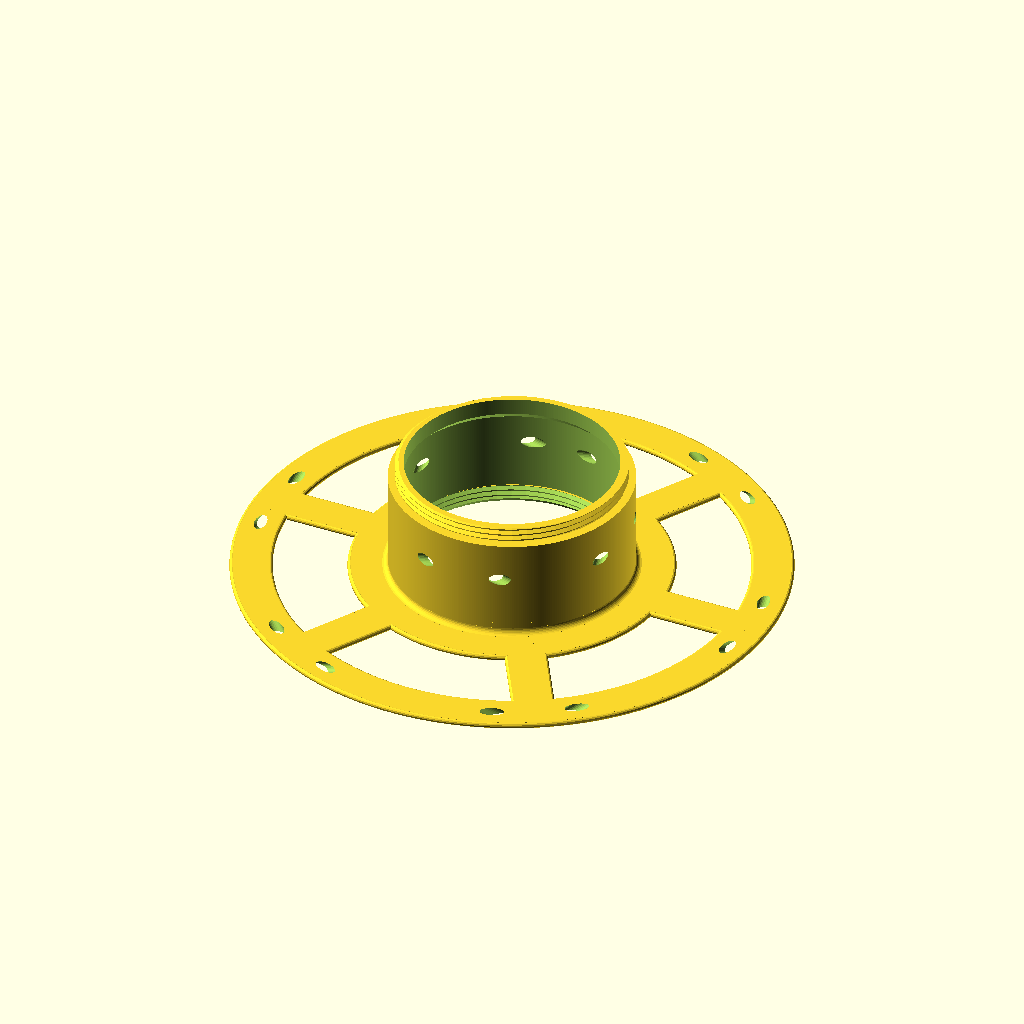
Cell 1: rendered with the file's own defaults.
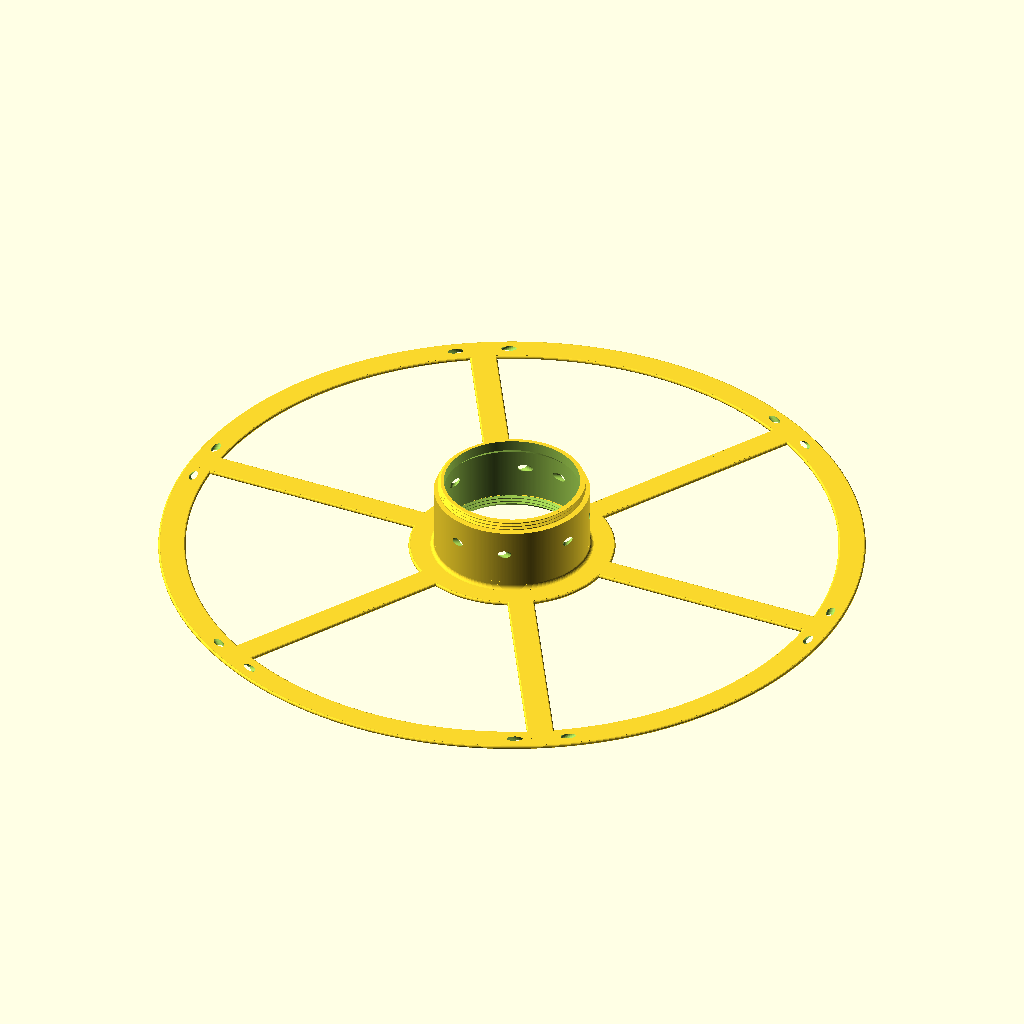
Cell 2: the same model with SpoolDiameterOut = 360.
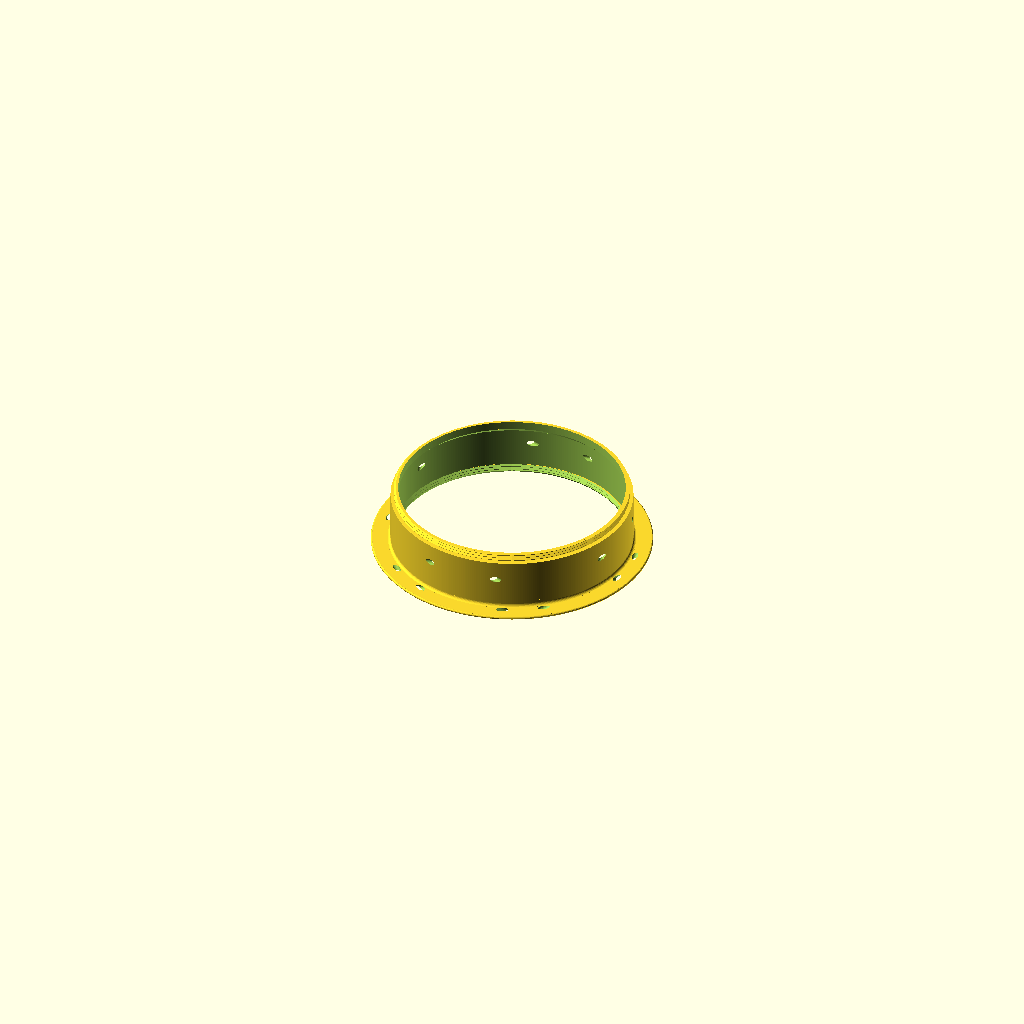
Cell 3: SpoolDiameterIn = 160 (everything else at default).
The same orthographic view direction (rotation 55°, 0°, 25°; colour scheme Cornfield) for every cell, with the view re-fitted per cell, so scale and position can differ between cells.
Source of the model, inputs/thingiverse/files/thing-3756741/files/Filament-Spool.scad:

$fa=1;
$fs=.5;

// External diameter
SpoolDiameterOut = 180; 
// Internal diameter
SpoolDiameterIn = 80; 
// Width for spikes and borders
SpoolPartsWidth = 12; 
// Useful width for filament storage
SpoolWidth = 30;
// Thickness of all walls
GeneralThickness = 2; 
// Number of spikes
NumberOfSpikes = 6;   
// What to render
PieceToRender = 2;   //[0:End Piece,1:End Plate,2:Body,3:Whole Assembly]


module FacePlate(){
	PlateHoleDistance=(SpoolDiameterOut-SpoolPartsWidth)/2;
	HoleAngle=asin((SpoolPartsWidth)/PlateHoleDistance);
	SpikeLengh=(SpoolDiameterOut-SpoolDiameterIn)/2-SpoolPartsWidth;
	difference(){
		union(){
			translate([0,0,GeneralThickness/2]){
				rotate_extrude(convexity = 10)
					translate([PlateHoleDistance,0,0])
						union(){
							square([SpoolPartsWidth,GeneralThickness],center=true);
							translate([SpoolPartsWidth/2,0,0])
								circle(d=GeneralThickness);
							translate([-SpoolPartsWidth/2,0,0])
								circle(d=GeneralThickness);
						}
				rotate_extrude(convexity = 10)
					translate([SpoolDiameterIn/2,0,0])
						union(){
							square([2*SpoolPartsWidth,GeneralThickness],center=true);
							translate([SpoolPartsWidth,0,0])
								circle(d=GeneralThickness);
						}
			}
			cylinder(d=SpoolDiameterIn,h=GeneralThickness+4);
			translate([0,0,GeneralThickness])
				rotate_extrude(convexity = 10)
					translate([SpoolDiameterIn/2,0,0])
						difference(){
							translate([-.1,-.1,0])
								square(GeneralThickness+.1);
							translate([GeneralThickness,GeneralThickness,0])
								circle(r=GeneralThickness);
						}
			for (i=[1:NumberOfSpikes]){
				rotate([0,0,i*360/NumberOfSpikes])
					translate([(SpoolDiameterIn+SpoolPartsWidth)/2,-SpoolPartsWidth/2,0])
						union(){
							cube([SpikeLengh,SpoolPartsWidth,GeneralThickness]);
							translate([0,0,GeneralThickness/2])
								rotate([0,90,0]){
									cylinder(d=GeneralThickness,h=SpikeLengh);
									translate([0,SpoolPartsWidth,0])
										cylinder(d=GeneralThickness,h=SpikeLengh);
							}
						}
			}
		}
		translate([0,0,-.5]) union(){		
			metric_thread(diameter=SpoolDiameterIn-2*GeneralThickness, pitch=2, length=GeneralThickness+5);
			cylinder(d1=SpoolDiameterIn-2*GeneralThickness,d2=SpoolDiameterIn-4*GeneralThickness,h=2*GeneralThickness);
		}
		translate([0,0,GeneralThickness/2])
			for (i=[1:NumberOfSpikes])
				for (j=[1,-1])
					rotate([0,0,i*360/NumberOfSpikes]){
						rotate([0,0,-j*HoleAngle])
							translate([PlateHoleDistance,0,0])
								rotate([j*60,0,0])
									cylinder(d=4,h=6*GeneralThickness,center=true);
				
			
		}
	}
}

module SpoolBase(){
	BodyHole = SpoolDiameterIn-2*GeneralThickness;
	ScreewHole = BodyHole-2*GeneralThickness-2.2;
	TransitionHigth=(BodyHole-ScreewHole)/2+.1;
	union(){
		FacePlate();
		translate([0,0,GeneralThickness+4])
		difference(){
			union(){				
				cylinder(d=SpoolDiameterIn,h=SpoolWidth);
				translate([0,0,SpoolWidth])
					metric_thread (diameter=SpoolDiameterIn-2*GeneralThickness-.5, pitch=2, length=GeneralThickness+3.5);
			}
			union(){				
				translate([0,0,-.05])cylinder(d=BodyHole,h=SpoolWidth-TransitionHigth+.05); //Body Hole
				translate([0,0,SpoolWidth-TransitionHigth-.05])
					cylinder(d1=BodyHole,d2=ScreewHole,h=TransitionHigth);					//Transition
				translate([0,0,SpoolWidth-.1])
					cylinder(d=ScreewHole,h=GeneralThickness+4);								//Screew hole
				translate([0,0,GeneralThickness+SpoolWidth/2])
					for (i=[0:3]){
						rotate([0,0,i*90])
							for (j=[1,-1])
								rotate([0,0,j*15])
									translate([SpoolDiameterIn/2-GeneralThickness,0,0])
										rotate([0,90,0])
											rotate([-j*60,0,0])	
												cylinder(d=4,h=8*GeneralThickness,center=true);
					}
			}
		}
	}
}

module EndPart(){
	BodyHole = SpoolDiameterIn-2*GeneralThickness;
	ScreewHole = BodyHole-2*GeneralThickness-2.2;
	difference(){
		union(){
			cylinder(d=SpoolDiameterIn,h=GeneralThickness);
			translate([0,0,GeneralThickness])
				metric_thread (diameter=SpoolDiameterIn-2*GeneralThickness-.5, pitch=2, length=GeneralThickness+3.5);
		
		}
		translate([0,0,-.05])
		 cylinder(d=ScreewHole,h=2*GeneralThickness+4);					
	}		
}

module WholeAssembly(){
	difference(){
		union(){
			rotate([0,0,280])
				translate([0,0,(GeneralThickness+4)+SpoolWidth+.10])
					color("Red")FacePlate();
			color("Blue")SpoolBase();
			rotate([0,0,80])
				translate([0,0,-GeneralThickness-.10])
					color("Green")EndPart();
		}
		translate([0,0,-5])
		cube([SpoolDiameterOut,SpoolDiameterOut,100]);
	}
}

module SpoolStack(){
	difference(){
		union(){
			rotate([0,0,200])
				translate([0,0,2*(GeneralThickness+4)+2*SpoolWidth+.20])					
					color("Orange")FacePlate();		
			rotate([0,0,280])
				translate([0,0,(GeneralThickness+4)+SpoolWidth+.10])					
					color("Red")SpoolBase();
			color("Blue")SpoolBase();
			rotate([0,0,80])
				translate([0,0,-GeneralThickness-.10])
					color("Green")EndPart();
		}
		translate([0,0,-5])
		cube([SpoolDiameterOut,SpoolDiameterOut,100]);
	}

}

if (PieceToRender==0) {EndPart();}
else if (PieceToRender==1) {FacePlate();}
else if (PieceToRender==2) {SpoolBase();}
else if (PieceToRender==3) {WholeAssembly();}
//EndPart();
//FacePlate();
//SpoolBase();
//SpoolStack();
//WholeAssembly();






/*
 * ISO-standard metric threads, following this specification:
 *          http://en.wikipedia.org/wiki/ISO_metric_screw_thread
 *
 * Copyright 2017 Dan Kirshner - dan_kirshner@yahoo.com
 * This program is free software: you can redistribute it and/or modify
 * it under the terms of the GNU General Public License as published by
 * the Free Software Foundation, either version 3 of the License, or
 * (at your option) any later version.
 *
 * This program is distributed in the hope that it will be useful,
 * but WITHOUT ANY WARRANTY; without even the implied warranty of
 * MERCHANTABILITY or FITNESS FOR A PARTICULAR PURPOSE.  See the
 * GNU General Public License for more details.
 *
 * See <http://www.gnu.org/licenses/>.
 *
 * Version 2.4.  2019-07-14  Add test option - do not render threads.
 * Version 2.3.  2017-08-31  Default for leadin: 0 (best for internal threads).
 * Version 2.2.  2017-01-01  Correction for angle; leadfac option.  (Thanks to
 *                           Andrew Allen <a2intl@gmail.com>.)
 * Version 2.1.  2016-12-04  Chamfer bottom end (low-z); leadin option.
 * Version 2.0.  2016-11-05  Backwards compatibility (earlier OpenSCAD) fixes.
 * Version 1.9.  2016-07-03  Option: tapered.
 * Version 1.8.  2016-01-08  Option: (non-standard) angle.
 * Version 1.7.  2015-11-28  Larger x-increment - for small-diameters.
 * Version 1.6.  2015-09-01  Options: square threads, rectangular threads.
 * Version 1.5.  2015-06-12  Options: thread_size, groove.
 * Version 1.4.  2014-10-17  Use "faces" instead of "triangles" for polyhedron
 * Version 1.3.  2013-12-01  Correct loop over turns -- don't have early cut-off
 * Version 1.2.  2012-09-09  Use discrete polyhedra rather than linear_extrude ()
 * Version 1.1.  2012-09-07  Corrected to right-hand threads!
 */

// Examples.
//
// Standard M8 x 1.
// metric_thread (diameter=8, pitch=1, length=4);

// Square thread.
// metric_thread (diameter=8, pitch=1, length=4, square=true);

// Non-standard: long pitch, same thread size.
//metric_thread (diameter=8, pitch=4, length=4, thread_size=1, groove=true);

// Non-standard: 20 mm diameter, long pitch, square "trough" width 3 mm,
// depth 1 mm.
//metric_thread (diameter=20, pitch=8, length=16, square=true, thread_size=6,
//               groove=true, rectangle=0.333);

// English: 1/4 x 20.
//english_thread (diameter=1/4, threads_per_inch=20, length=1);

// Tapered.  Example -- pipe size 3/4" -- per:
// http://www.engineeringtoolbox.com/npt-national-pipe-taper-threads-d_750.html
// english_thread (diameter=1.05, threads_per_inch=14, length=3/4, taper=1/16);

// Thread for mounting on Rohloff hub.
//difference () {
//   cylinder (r=20, h=10, $fn=100);
//
//   metric_thread (diameter=34, pitch=1, length=10, internal=true, n_starts=6);
//}


// ----------------------------------------------------------------------------
function segments (diameter) = min (50, max (ceil (diameter*6), 25));


// ----------------------------------------------------------------------------
// diameter -    outside diameter of threads in mm. Default: 8.
// pitch    -    thread axial "travel" per turn in mm.  Default: 1.
// length   -    overall axial length of thread in mm.  Default: 1.
// internal -    true = clearances for internal thread (e.g., a nut).
//               false = clearances for external thread (e.g., a bolt).
//               (Internal threads should be "cut out" from a solid using
//               difference ()).  Default: false.
// n_starts -    Number of thread starts (e.g., DNA, a "double helix," has
//               n_starts=2).  See wikipedia Screw_thread.  Default: 1.
// thread_size - (non-standard) axial width of a single thread "V" - independent
//               of pitch.  Default: same as pitch.
// groove      - (non-standard) true = subtract inverted "V" from cylinder
//                (rather thanadd protruding "V" to cylinder).  Default: false.
// square      - true = square threads (per
//               https://en.wikipedia.org/wiki/Square_thread_form).  Default:
//               false.
// rectangle   - (non-standard) "Rectangular" thread - ratio depth/(axial) width
//               Default: 0 (standard "v" thread).
// angle       - (non-standard) angle (deg) of thread side from perpendicular to
//               axis (default = standard = 30 degrees).
// taper       - diameter change per length (National Pipe Thread/ANSI B1.20.1
//               is 1" diameter per 16" length). Taper decreases from 'diameter'
//               as z increases.  Default: 0 (no taper).
// leadin      - 0 (default): no chamfer; 1: chamfer (45 degree) at max-z end;
//               2: chamfer at both ends, 3: chamfer at z=0 end.
// leadfac     - scale of leadin chamfer (default: 1.0 = 1/2 thread).
// test        - true = do not render threads (just draw "blank" cylinder).
//               Default: false (draw threads).
module metric_thread (diameter=8, pitch=1, length=1, internal=false, n_starts=1,
                      thread_size=-1, groove=false, square=false, rectangle=0,
                      angle=30, taper=0, leadin=0, leadfac=1.0, test=false)
{
   // thread_size: size of thread "V" different than travel per turn (pitch).
   // Default: same as pitch.
   local_thread_size = thread_size == -1 ? pitch : thread_size;
   local_rectangle = rectangle ? rectangle : 1;

   n_segments = segments (diameter);
   h = (test && ! internal) ? 0 : (square || rectangle) ? local_thread_size*local_rectangle/2 : local_thread_size / (2 * tan(angle));

   h_fac1 = (square || rectangle) ? 0.90 : 0.625;

   // External thread includes additional relief.
   h_fac2 = (square || rectangle) ? 0.95 : 5.3/8;

   tapered_diameter = diameter - length*taper;

   difference () {
      union () {
         if (! groove) {
            if (! test) {
               metric_thread_turns (diameter, pitch, length, internal, n_starts,
                                    local_thread_size, groove, square, rectangle, angle,
                                    taper);
            }
         }

         difference () {

            // Solid center, including Dmin truncation.
            if (groove) {
               cylinder (r1=diameter/2, r2=tapered_diameter/2,
                         h=length, $fn=n_segments);
            } else if (internal) {
               cylinder (r1=diameter/2 - h*h_fac1, r2=tapered_diameter/2 - h*h_fac1,
                         h=length, $fn=n_segments);
            } else {

               // External thread.
               cylinder (r1=diameter/2 - h*h_fac2, r2=tapered_diameter/2 - h*h_fac2,
                         h=length, $fn=n_segments);
            }

            if (groove) {
               if (! test) {
                  metric_thread_turns (diameter, pitch, length, internal, n_starts,
                                       local_thread_size, groove, square, rectangle,
                                       angle, taper);
               }
            }
         }
      }

      // chamfer z=0 end if leadin is 2 or 3
      if (leadin == 2 || leadin == 3) {
         difference () {
            cylinder (r=diameter/2 + 1, h=h*h_fac1*leadfac, $fn=n_segments);

            cylinder (r2=diameter/2, r1=diameter/2 - h*h_fac1*leadfac, h=h*h_fac1*leadfac,
                      $fn=n_segments);
         }
      }

      // chamfer z-max end if leadin is 1 or 2.
      if (leadin == 1 || leadin == 2) {
         translate ([0, 0, length + 0.05 - h*h_fac1*leadfac]) {
            difference () {
               cylinder (r=diameter/2 + 1, h=h*h_fac1*leadfac, $fn=n_segments);
               cylinder (r1=tapered_diameter/2, r2=tapered_diameter/2 - h*h_fac1*leadfac, h=h*h_fac1*leadfac,
                         $fn=n_segments);
            }
         }
      }
   }
}


// ----------------------------------------------------------------------------
// Input units in inches.
// Note: units of measure in drawing are mm!
module english_thread (diameter=0.25, threads_per_inch=20, length=1,
                      internal=false, n_starts=1, thread_size=-1, groove=false,
                      square=false, rectangle=0, angle=30, taper=0, leadin=0,
                      leadfac=1.0, test=false)
{
   // Convert to mm.
   mm_diameter = diameter*25.4;
   mm_pitch = (1.0/threads_per_inch)*25.4;
   mm_length = length*25.4;

   echo (str ("mm_diameter: ", mm_diameter));
   echo (str ("mm_pitch: ", mm_pitch));
   echo (str ("mm_length: ", mm_length));
   metric_thread (mm_diameter, mm_pitch, mm_length, internal, n_starts,
                  thread_size, groove, square, rectangle, angle, taper, leadin,
                  leadfac, test);
}

// ----------------------------------------------------------------------------
module metric_thread_turns (diameter, pitch, length, internal, n_starts,
                            thread_size, groove, square, rectangle, angle,
                            taper)
{
   // Number of turns needed.
   n_turns = floor (length/pitch);

   intersection () {

      // Start one below z = 0.  Gives an extra turn at each end.
      for (i=[-1*n_starts : n_turns+1]) {
         translate ([0, 0, i*pitch]) {
            metric_thread_turn (diameter, pitch, internal, n_starts,
                                thread_size, groove, square, rectangle, angle,
                                taper, i*pitch);
         }
      }

      // Cut to length.
      translate ([0, 0, length/2]) {
         cube ([diameter*3, diameter*3, length], center=true);
      }
   }
}


// ----------------------------------------------------------------------------
module metric_thread_turn (diameter, pitch, internal, n_starts, thread_size,
                           groove, square, rectangle, angle, taper, z)
{
   n_segments = segments (diameter);
   fraction_circle = 1.0/n_segments;
   for (i=[0 : n_segments-1]) {
      rotate ([0, 0, i*360*fraction_circle]) {
         translate ([0, 0, i*n_starts*pitch*fraction_circle]) {
            //current_diameter = diameter - taper*(z + i*n_starts*pitch*fraction_circle);
            thread_polyhedron ((diameter - taper*(z + i*n_starts*pitch*fraction_circle))/2,
                               pitch, internal, n_starts, thread_size, groove,
                               square, rectangle, angle);
         }
      }
   }
}


// ----------------------------------------------------------------------------
module thread_polyhedron (radius, pitch, internal, n_starts, thread_size,
                          groove, square, rectangle, angle)
{
   n_segments = segments (radius*2);
   fraction_circle = 1.0/n_segments;

   local_rectangle = rectangle ? rectangle : 1;

   h = (square || rectangle) ? thread_size*local_rectangle/2 : thread_size / (2 * tan(angle));
   outer_r = radius + (internal ? h/20 : 0); // Adds internal relief.
   //echo (str ("outer_r: ", outer_r));

   // A little extra on square thread -- make sure overlaps cylinder.
   h_fac1 = (square || rectangle) ? 1.1 : 0.875;
   inner_r = radius - h*h_fac1; // Does NOT do Dmin_truncation - do later with
                                // cylinder.

   translate_y = groove ? outer_r + inner_r : 0;
   reflect_x   = groove ? 1 : 0;

   // Make these just slightly bigger (keep in proportion) so polyhedra will
   // overlap.
   x_incr_outer = (! groove ? outer_r : inner_r) * fraction_circle * 2 * PI * 1.02;
   x_incr_inner = (! groove ? inner_r : outer_r) * fraction_circle * 2 * PI * 1.02;
   z_incr = n_starts * pitch * fraction_circle * 1.005;

   /*
    (angles x0 and x3 inner are actually 60 deg)

                          /\  (x2_inner, z2_inner) [2]
                         /  \
   (x3_inner, z3_inner) /    \
                  [3]   \     \
                        |\     \ (x2_outer, z2_outer) [6]
                        | \    /
                        |  \  /|
             z          |[7]\/ / (x1_outer, z1_outer) [5]
             |          |   | /
             |   x      |   |/
             |  /       |   / (x0_outer, z0_outer) [4]
             | /        |  /     (behind: (x1_inner, z1_inner) [1]
             |/         | /
    y________|          |/
   (r)                  / (x0_inner, z0_inner) [0]

   */

   x1_outer = outer_r * fraction_circle * 2 * PI;

   z0_outer = (outer_r - inner_r) * tan(angle);
   //echo (str ("z0_outer: ", z0_outer));

   //polygon ([[inner_r, 0], [outer_r, z0_outer],
   //        [outer_r, 0.5*pitch], [inner_r, 0.5*pitch]]);
   z1_outer = z0_outer + z_incr;

   // Give internal square threads some clearance in the z direction, too.
   bottom = internal ? 0.235 : 0.25;
   top    = internal ? 0.765 : 0.75;

   translate ([0, translate_y, 0]) {
      mirror ([reflect_x, 0, 0]) {

         if (square || rectangle) {

            // Rule for face ordering: look at polyhedron from outside: points must
            // be in clockwise order.
            polyhedron (
               points = [
                         [-x_incr_inner/2, -inner_r, bottom*thread_size],         // [0]
                         [x_incr_inner/2, -inner_r, bottom*thread_size + z_incr], // [1]
                         [x_incr_inner/2, -inner_r, top*thread_size + z_incr],    // [2]
                         [-x_incr_inner/2, -inner_r, top*thread_size],            // [3]

                         [-x_incr_outer/2, -outer_r, bottom*thread_size],         // [4]
                         [x_incr_outer/2, -outer_r, bottom*thread_size + z_incr], // [5]
                         [x_incr_outer/2, -outer_r, top*thread_size + z_incr],    // [6]
                         [-x_incr_outer/2, -outer_r, top*thread_size]             // [7]
                        ],

               faces = [
                         [0, 3, 7, 4],  // This-side trapezoid

                         [1, 5, 6, 2],  // Back-side trapezoid

                         [0, 1, 2, 3],  // Inner rectangle

                         [4, 7, 6, 5],  // Outer rectangle

                         // These are not planar, so do with separate triangles.
                         [7, 2, 6],     // Upper rectangle, bottom
                         [7, 3, 2],     // Upper rectangle, top

                         [0, 5, 1],     // Lower rectangle, bottom
                         [0, 4, 5]      // Lower rectangle, top
                        ]
            );
         } else {

            // Rule for face ordering: look at polyhedron from outside: points must
            // be in clockwise order.
            polyhedron (
               points = [
                         [-x_incr_inner/2, -inner_r, 0],                        // [0]
                         [x_incr_inner/2, -inner_r, z_incr],                    // [1]
                         [x_incr_inner/2, -inner_r, thread_size + z_incr],      // [2]
                         [-x_incr_inner/2, -inner_r, thread_size],              // [3]

                         [-x_incr_outer/2, -outer_r, z0_outer],                 // [4]
                         [x_incr_outer/2, -outer_r, z0_outer + z_incr],         // [5]
                         [x_incr_outer/2, -outer_r, thread_size - z0_outer + z_incr], // [6]
                         [-x_incr_outer/2, -outer_r, thread_size - z0_outer]    // [7]
                        ],

               faces = [
                         [0, 3, 7, 4],  // This-side trapezoid

                         [1, 5, 6, 2],  // Back-side trapezoid

                         [0, 1, 2, 3],  // Inner rectangle

                         [4, 7, 6, 5],  // Outer rectangle

                         // These are not planar, so do with separate triangles.
                         [7, 2, 6],     // Upper rectangle, bottom
                         [7, 3, 2],     // Upper rectangle, top

                         [0, 5, 1],     // Lower rectangle, bottom
                         [0, 4, 5]      // Lower rectangle, top
                        ]
            );
         }
      }
   }
}
Customizer parameters (derived from the source; name, type, default, range or options):
SpoolDiameterOut: number, default 180
SpoolDiameterIn: number, default 80
SpoolPartsWidth: number, default 12
SpoolWidth: number, default 30
GeneralThickness: number, default 2
NumberOfSpikes: number, default 6
PieceToRender: number, default 2, options 0, 1, 2, 3
